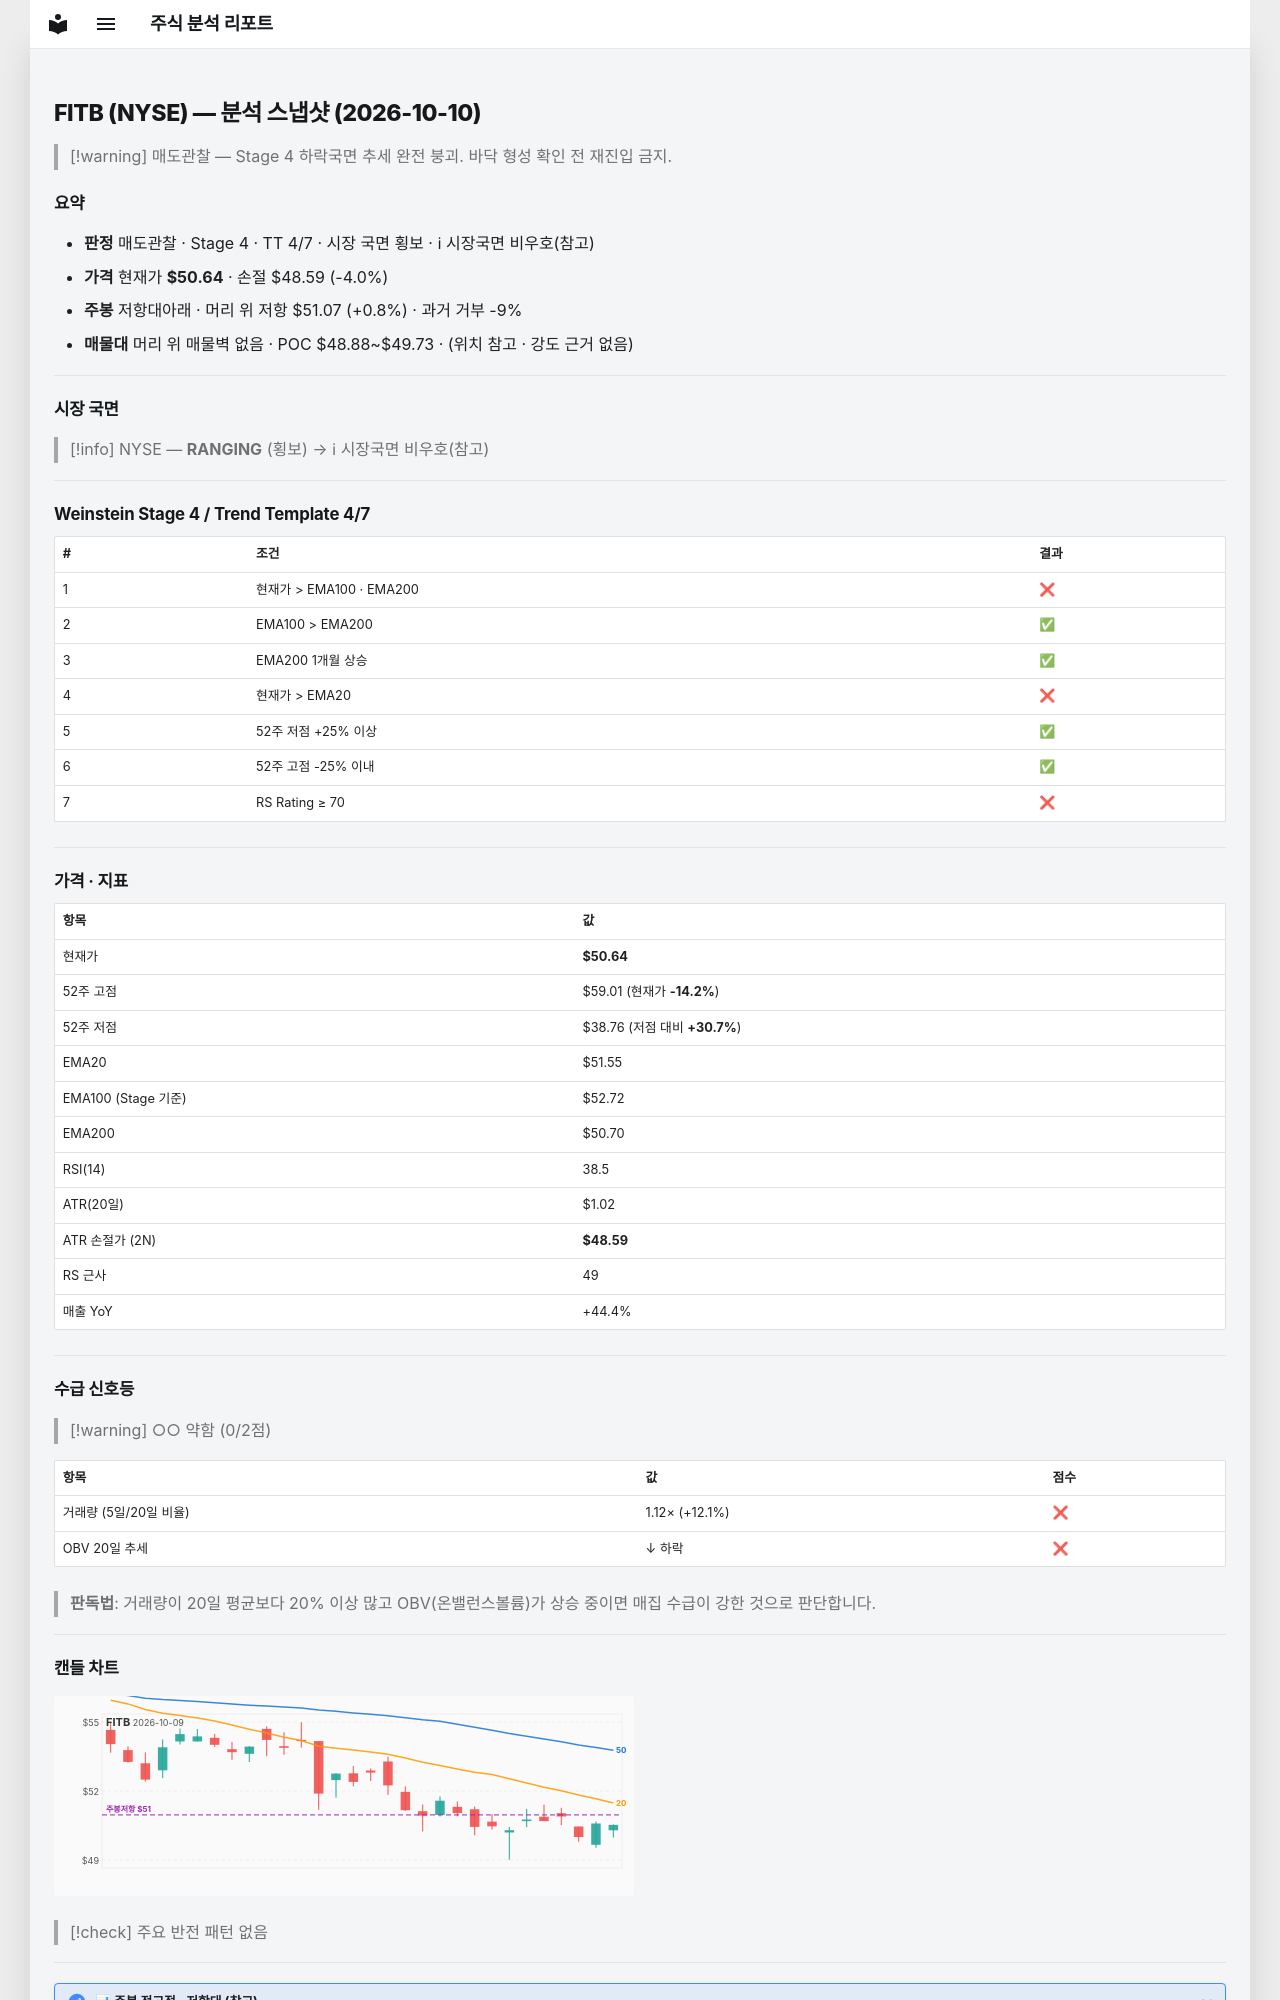

repository: soloandco/stock-reports · page: snapshots/FITB-2026-10-10/index.html · generator: mkdocs

---
type: analysis-snapshot
title: FITB 분석 스냅샷
ticker: FITB
market: NYSE
created: 2026-10-10
updated: 2026-10-10
bar-date: 2026-10-09
verdict: 매도관찰
real-rr: 0.21
sma50-gap-pct: -1.8
weekly-position: 저항대아래
weekly-overhead-price: 51.07
weekly-overhead-pct: 0.8
stage: 4
trend-template-score: 4
tt-max: 7
ma-set: ema-20-100-200
price: 50.63999938964844
stop-price: 48.594906624613586
market-regime: RANGING
supply-demand-score: 0/2
supply-demand-label: 약함
status: tracking
tags:
  - stock-agent
  - watchlist
  - FITB
  - analysis
related:
  - "[[analysis-template]]"
---

# FITB (NYSE) — 분석 스냅샷 (2026-10-10)

> [!warning] 매도관찰 — Stage 4 하락국면
> 추세 완전 붕괴. 바닥 형성 확인 전 재진입 금지.

## 요약

- **판정** 매도관찰 · Stage 4 · TT 4/7 · 시장 국면 횡보 · ℹ 시장국면 비우호(참고)
- **가격** 현재가 **$50.64** · 손절 $48.59 (-4.0%)
- **주봉** 저항대아래 · 머리 위 저항 $51.07 (+0.8%) · 과거 거부 -9%
- **매물대** 머리 위 매물벽 없음 · POC $48.88~$49.73 · (위치 참고 · 강도 근거 없음)

---

## 시장 국면

> [!info] NYSE — **RANGING** (횡보) → ℹ 시장국면 비우호(참고)

---

## Weinstein Stage 4 / Trend Template 4/7

| # | 조건 | 결과 |
|---|------|------|
| 1 | 현재가 > EMA100 · EMA200 | ❌ |
| 2 | EMA100 > EMA200 | ✅ |
| 3 | EMA200 1개월 상승 | ✅ |
| 4 | 현재가 > EMA20 | ❌ |
| 5 | 52주 저점 +25% 이상 | ✅ |
| 6 | 52주 고점 -25% 이내 | ✅ |
| 7 | RS Rating ≥ 70 | ❌ |

---

## 가격 · 지표

| 항목 | 값 |
|------|---|
| 현재가 | **$50.64** |
| 52주 고점 | $59.01 (현재가 **-14.2%**) |
| 52주 저점 | $38.76 (저점 대비 **+30.7%**) |
| EMA20 | $51.55 |
| EMA100 (Stage 기준) | $52.72 |
| EMA200 | $50.70 |
| RSI(14) | 38.5 |
| ATR(20일) | $1.02 |
| ATR 손절가 (2N) | **$48.59** |
| RS 근사 | 49 |
| 매출 YoY | +44.4% |

---
## 수급 신호등

> [!warning] ○○ 약함 (0/2점)

| 항목 | 값 | 점수 |
|------|------|------|
| 거래량 (5일/20일 비율) | 1.12× (+12.1%) | ❌ |
| OBV 20일 추세 | ↓ 하락 | ❌ |

> **판독법**: 거래량이 20일 평균보다 20% 이상 많고 OBV(온밸런스볼륨)가 상승 중이면 매집 수급이 강한 것으로 판단합니다.

---
